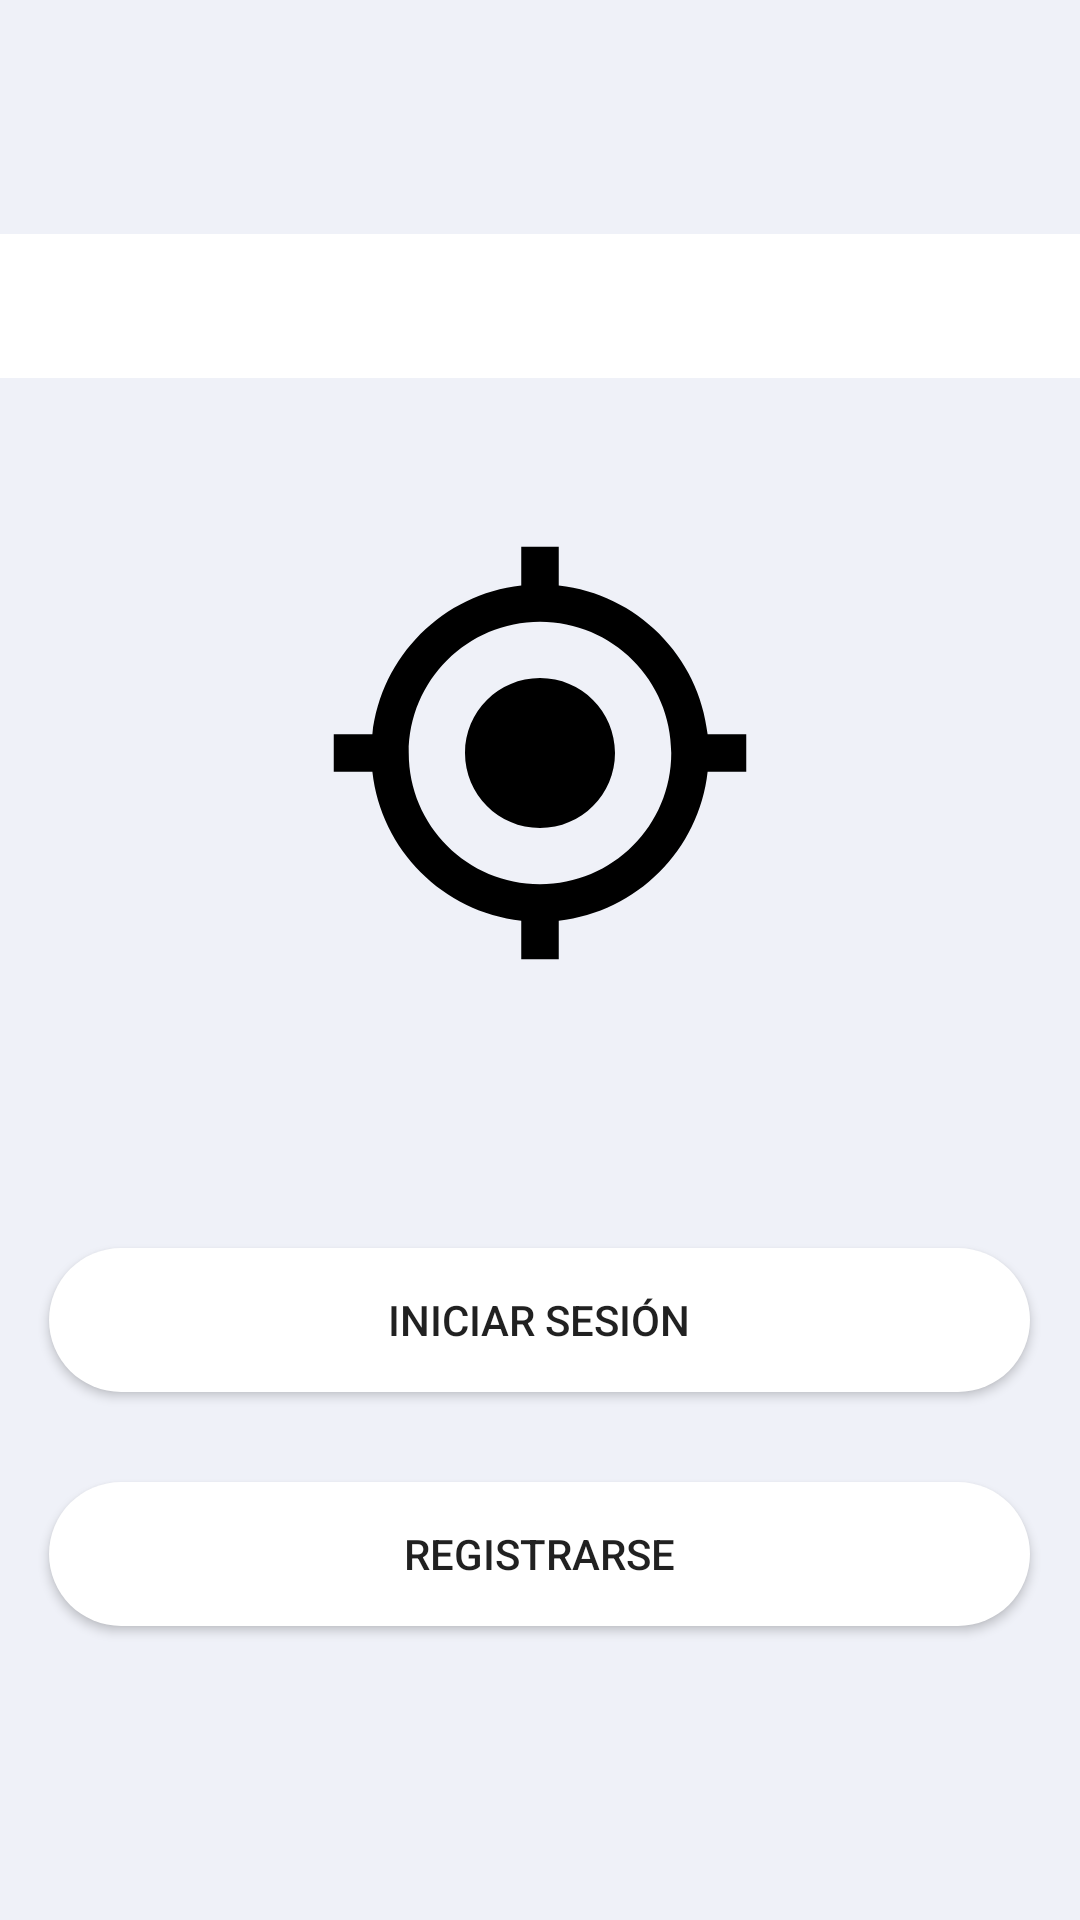

Reconstruct the res/layout file that produces this screen, plus the resources it refers to.
<!-- AndroidManifest.xml: application theme Theme.uniLocal -->
<!-- res/layout/activity_login.xml -->
<?xml version="1.0" encoding="utf-8"?>
<LinearLayout xmlns:android="http://schemas.android.com/apk/res/android"
    xmlns:app="http://schemas.android.com/apk/res-auto"
    xmlns:tools="http://schemas.android.com/tools"
    android:orientation="vertical"
    android:layout_width="match_parent"
    android:layout_height="match_parent"
    android:gravity="center"
    android:background="@color/secundario"
    tools:context=".activities.LoginActivity">



    <com.google.android.material.tabs.TabLayout
        android:id="@+id/tabs_login"
        android:layout_width="match_parent"
        android:layout_height="wrap_content"
        android:layout_marginBottom="50dp"
        app:tabTextAppearance="@android:style/TextAppearance.Widget.TabWidget"
        app:tabIndicatorFullWidth="false"
        app:tabMode="fixed" />

    <androidx.viewpager2.widget.ViewPager2
        android:id="@+id/view_pager_login"
        android:layout_width="match_parent"
        android:layout_height="0dp"/>


    <ImageView
        android:id="@+id/imagen_logo"
        android:layout_width="200dp"
        android:layout_height="150dp"
        android:layout_marginBottom="40dp"
        android:layout_gravity="center"
        android:src="@drawable/ic_baseline_my_location_24" />

    <com.google.android.material.textfield.TextInputLayout
        android:id="@+id/email_layout"
        style="@style/til_form">

        <EditText
            android:id="@+id/email_usuario"
            android:layout_width="match_parent"
            android:layout_height="match_parent"
            android:layout_gravity="center"
            android:background="@drawable/fondo_forms"
            android:hint="@string/txt_correo"/>

    </com.google.android.material.textfield.TextInputLayout>


    <com.google.android.material.textfield.TextInputLayout
        android:id="@+id/password_layout"
        style="@style/til_form">

        <EditText
            android:id="@+id/password_usuario"
            android:layout_width="match_parent"
            android:layout_gravity="center"
            android:layout_height="match_parent"
            android:background="@drawable/fondo_forms"
            android:hint="@string/txt_contrasena"
            android:inputType="textPassword"/>

    </com.google.android.material.textfield.TextInputLayout>


    <Button
        android:id="@+id/btn_login"
        android:layout_width="327dp"
        android:layout_height="wrap_content"
        android:layout_gravity="center"
        android:background="@drawable/fondo_forms"
        android:layout_marginBottom="30dp"
        android:layout_marginTop="50dp"
        android:text="@string/txt_iniciar_sesion"/>
    <Button
        android:id="@+id/btn_registro"
        android:layout_width="327dp"
        android:layout_height="wrap_content"
        android:layout_gravity="center"
        android:background="@drawable/fondo_forms"
        android:layout_marginBottom="20dp"
        android:text="@string/txt_registrarse"/>


</LinearLayout>
<!-- resources referenced by this layout -->
<resources>
  <color name="secundario">#EFF1F8</color>
  <!-- drawable fondo_forms (drawable) -->
  <?xml version="1.0" encoding="utf-8" ?>
  <shape xmlns:android="http://schemas.android.com/apk/res/android"
      android:shape="rectangle">
      <solid android:color="@color/white" />
      <corners android:radius="60dp" />
  </shape>
  <!-- drawable ic_baseline_my_location_24 (drawable) -->
  <vector android:height="60dp" android:tint="#000000"
      android:viewportHeight="24" android:viewportWidth="24"
      android:width="60dp" xmlns:android="http://schemas.android.com/apk/res/android">
      <path android:fillColor="@android:color/white" android:pathData="M12,8c-2.21,0 -4,1.79 -4,4s1.79,4 4,4 4,-1.79 4,-4 -1.79,-4 -4,-4zM20.94,11c-0.46,-4.17 -3.77,-7.48 -7.94,-7.94L13,1h-2v2.06C6.83,3.52 3.52,6.83 3.06,11L1,11v2h2.06c0.46,4.17 3.77,7.48 7.94,7.94L11,23h2v-2.06c4.17,-0.46 7.48,-3.77 7.94,-7.94L23,13v-2h-2.06zM12,19c-3.87,0 -7,-3.13 -7,-7s3.13,-7 7,-7 7,3.13 7,7 -3.13,7 -7,7z"/>
  </vector>
  <string name="txt_contrasena">Contraseña</string>
  <string name="txt_correo">Correo</string>
  <string name="txt_iniciar_sesion">Iniciar Sesión</string>
  <string name="txt_registrarse">Registrarse</string>
  <style name="Theme.uniLocal" parent="Theme.MaterialComponents.DayNight.NoActionBar">
          
          <item name="colorPrimary">@color/principal</item>
          <item name="colorPrimaryVariant">@color/secundario</item>
          <item name="colorOnPrimary">@color/white</item>
          
          <item name="colorSecondary">@color/teal_200</item>
          <item name="colorSecondaryVariant">@color/teal_700</item>
          <item name="colorOnSecondary">@color/black</item>
          
          <item name="android:statusBarColor" tools:targetApi="l">?attr/colorPrimaryVariant</item>
          
          <item name="android:windowTranslucentStatus">true</item>
      </style>
  <color name="white">#FFFFFFFF</color>
  <color name="principal">#687089</color>
  <color name="teal_200">#FF03DAC5</color>
  <color name="teal_700">#FF018786</color>
  <color name="black">#FF000000</color>
</resources>
